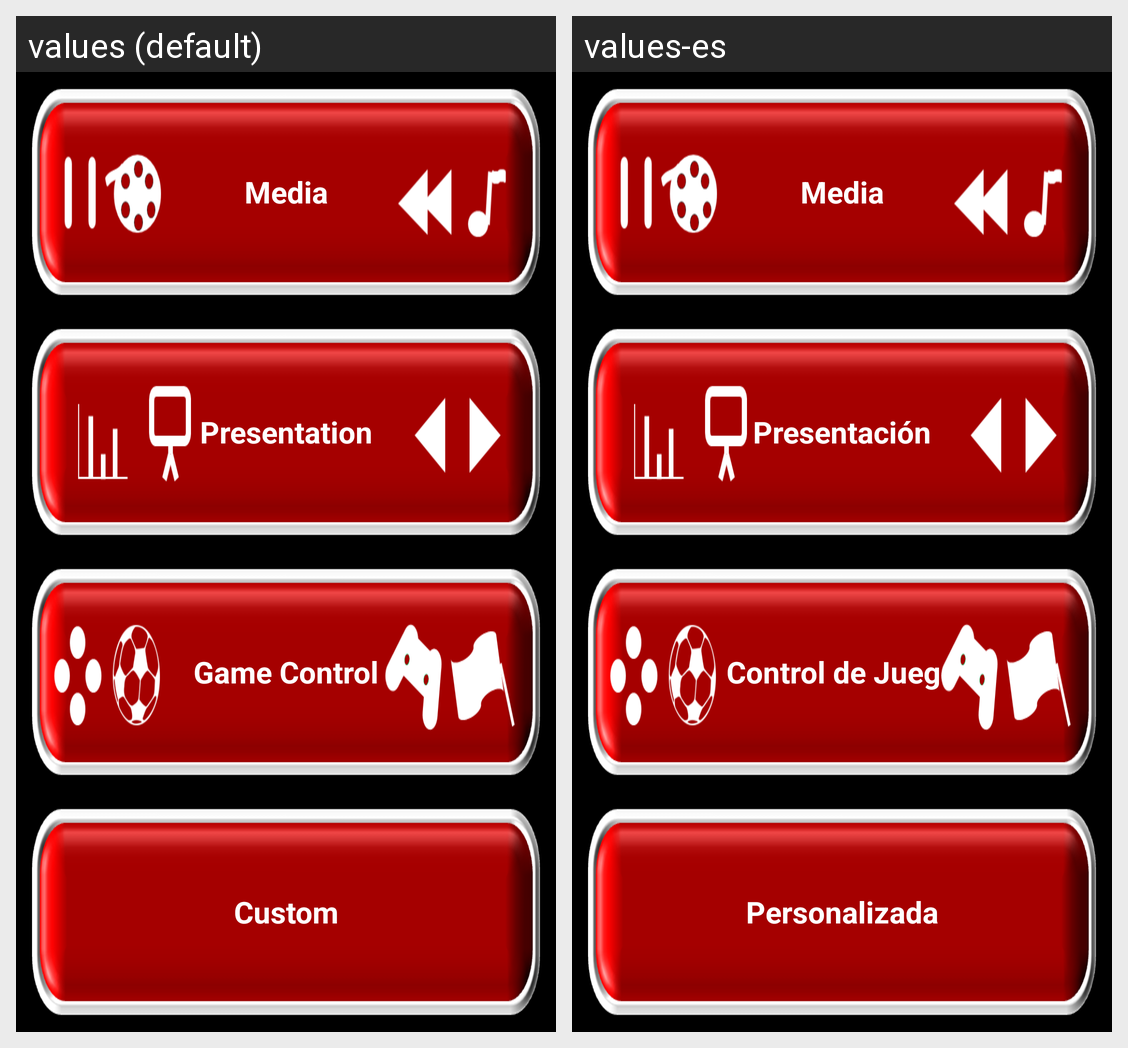

The Android screen above is rendered under two locales of the same app. Produce the string resources it draws, with the default and per-locale values.
Android screen res/layout/red_skin_selector.xml rendered under 2 locales, left to right: values (default), values-es. Device: Nexus 5 (rendered at 1080×1920; each locale shown at half size, 540×960, under a caption strip naming it); theme app_style.
Strings drawn on this screen, with the default value and each locale's value (text and hints the layout hard-codes, and strings that could not be matched under every locale, appear in the picture but are not listed):

media
  values: Media
  values-es: Media

presentation
  values: Presentation
  values-es: Presentación

gameCtrl
  values: Game Control
  values-es: Control de Juego

custom
  values: Custom
  values-es: Personalizada
